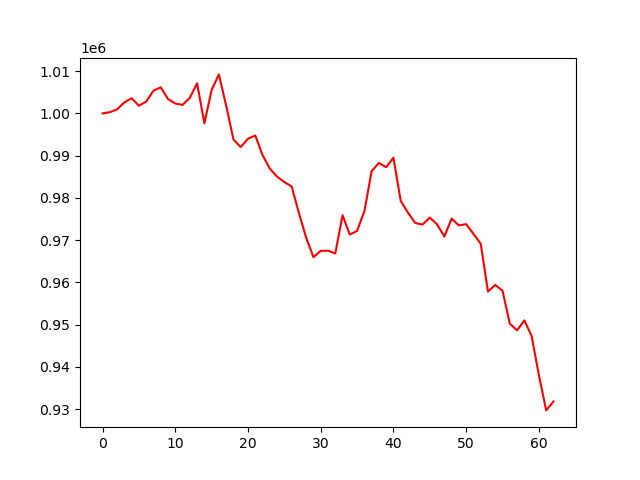

The table this chart was drawn from, first rows:
account_value, date, daily_return
1000000, 2023-07-07, 
1000275, 2023-07-10, 0.0002746
1000948, 2023-07-11, 0.000673
1002588, 2023-07-12, 0.001638
1003582, 2023-07-13, 0.0009917
1001815, 2023-07-14, -0.001761
1002785, 2023-07-17, 0.0009686
1005377, 2023-07-18, 0.002584
1006170, 2023-07-19, 0.0007896
1003399, 2023-07-20, -0.002754
1002337, 2023-07-21, -0.001058
1002000, 2023-07-24, -0.0003361
1003690, 2023-07-25, 0.001687
1007112, 2023-07-26, 0.003409
997642, 2023-07-27, -0.009403
1005546, 2023-07-28, 0.007922
1009227, 2023-07-31, 0.003662
1001801, 2023-08-01, -0.007358
993820, 2023-08-02, -0.007966
992026, 2023-08-03, -0.001806
994006, 2023-08-04, 0.001996
994765, 2023-08-07, 0.0007638
990127, 2023-08-08, -0.004662
986924, 2023-08-09, -0.003235
984996, 2023-08-10, -0.001954
983739, 2023-08-11, -0.001276
982701, 2023-08-14, -0.001056
976408, 2023-08-15, -0.006404
970535, 2023-08-16, -0.006015
965949, 2023-08-17, -0.004724
967459, 2023-08-18, 0.001563
967481, 2023-08-21, 2.2967382215854926e-05
966810, 2023-08-22, -0.0006938
975873, 2023-08-23, 0.009374
971297, 2023-08-24, -0.00469
972185, 2023-08-25, 0.0009149
976794, 2023-08-28, 0.00474
986306, 2023-08-29, 0.009739
988274, 2023-08-30, 0.001995
987247, 2023-08-31, -0.001039
989501, 2023-09-01, 0.002282
979261, 2023-09-05, -0.01035
976485, 2023-09-06, -0.002835
974054, 2023-09-07, -0.002489
973664, 2023-09-08, -0.0004007
975338, 2023-09-11, 0.001719
973709, 2023-09-12, -0.00167
970841, 2023-09-13, -0.002946
975087, 2023-09-14, 0.004374
973473, 2023-09-15, -0.001655
973766, 2023-09-18, 0.0003007
971481, 2023-09-19, -0.002347
969118, 2023-09-20, -0.002432
957803, 2023-09-21, -0.01167
959387, 2023-09-22, 0.001653
957994, 2023-09-25, -0.001452
950207, 2023-09-26, -0.008128
948643, 2023-09-27, -0.001646
950986, 2023-09-28, 0.00247
947278, 2023-09-29, -0.003899
... 3 more rows
